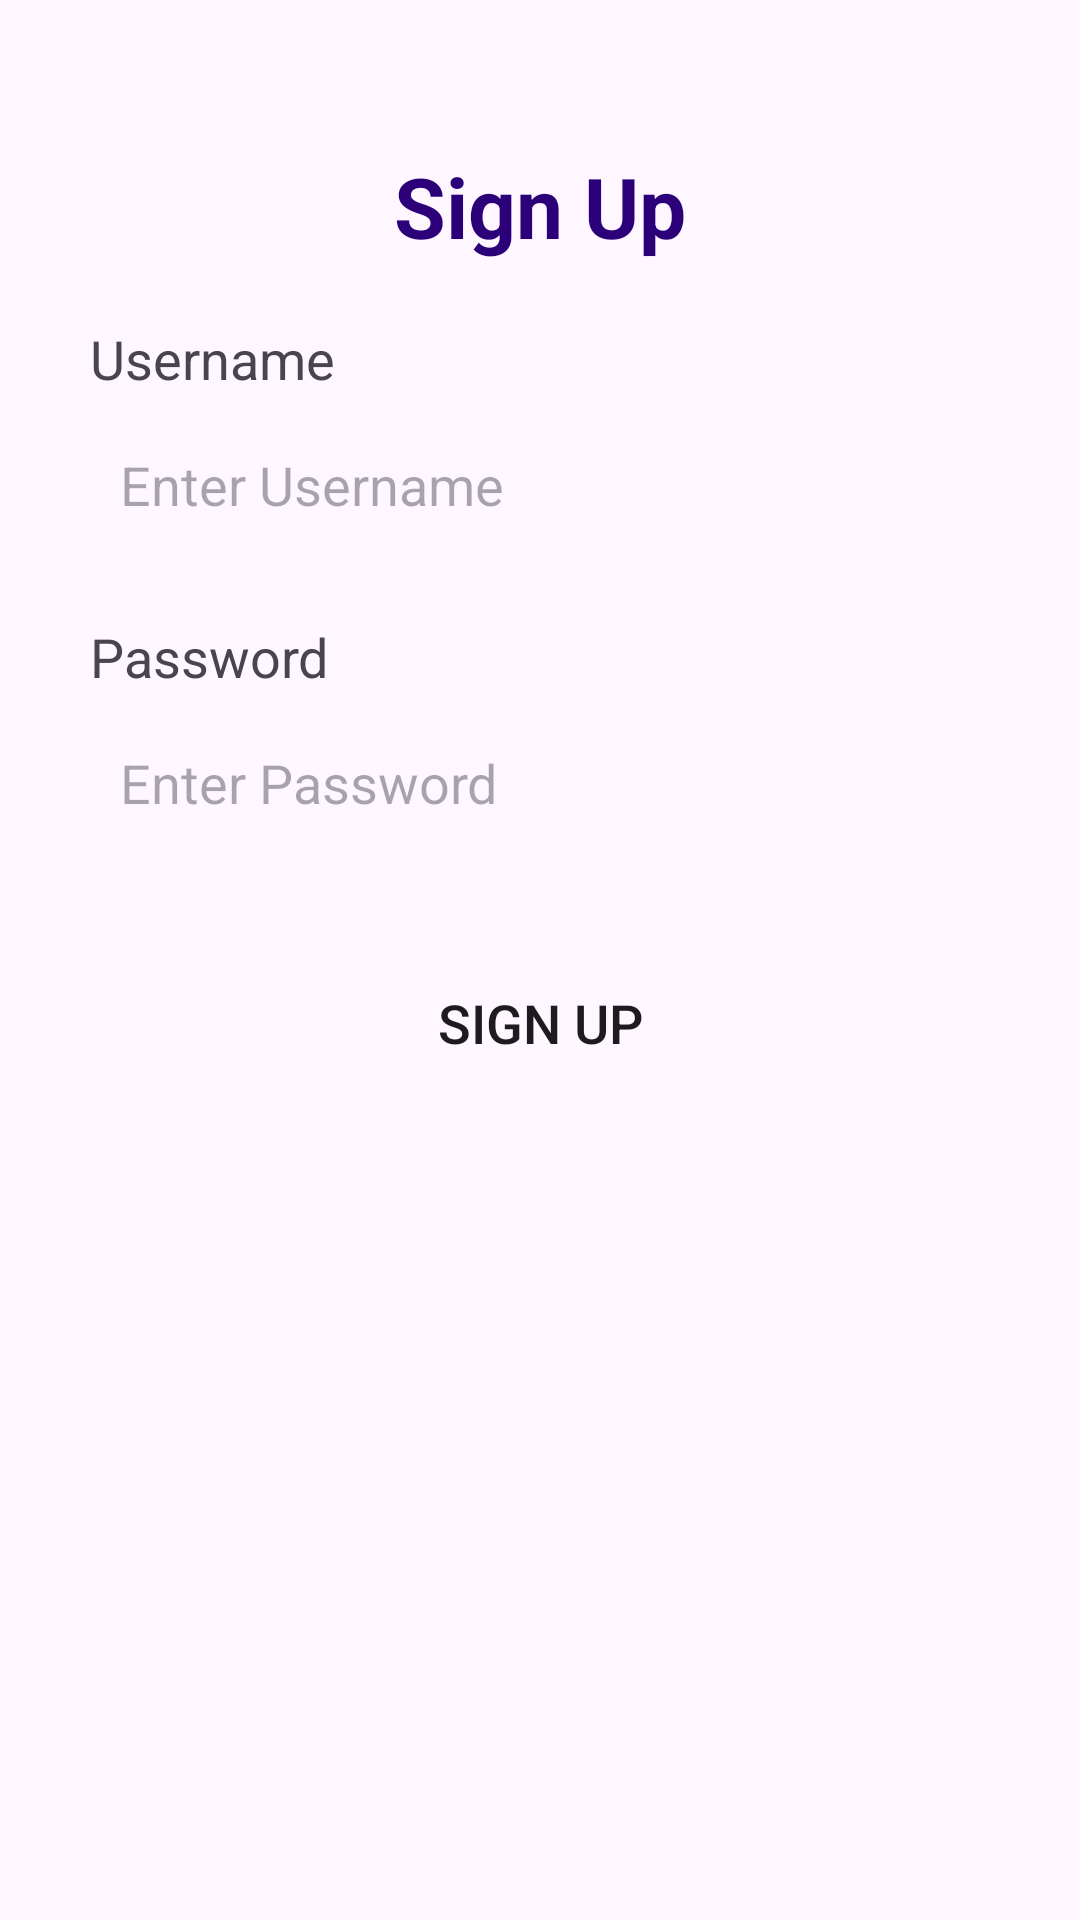

Produce the Android XML layout that renders to this screen, including the resource entries it uses.
<!-- AndroidManifest.xml: application theme Theme.FourthApp -->
<!-- res/layout/activity_sign_up.xml -->
<?xml version="1.0" encoding="utf-8"?>
<RelativeLayout xmlns:android="http://schemas.android.com/apk/res/android"
    xmlns:app="http://schemas.android.com/apk/res-auto"
    xmlns:tools="http://schemas.android.com/tools"
    android:layout_width="match_parent"
    android:layout_height="match_parent"
    tools:context=".SignUp">

    <TextView
        android:id="@+id/tv_login_label"
        android:layout_width="wrap_content"
        android:layout_height="wrap_content"
        android:text="Sign Up"
        android:textColor="@color/primary"
        android:textStyle="bold"
        android:textSize="28sp"
        android:layout_centerHorizontal="true"
        android:layout_marginTop="50sp"
        />

    <TextView
        android:id="@+id/tv_username"
        android:layout_width="wrap_content"
        android:layout_height="wrap_content"
        android:text="Username"
        android:textSize="18sp"
        android:layout_marginStart="30dp"
        android:layout_marginEnd="30dp"
        android:layout_marginTop="20sp"
        android:layout_below="@id/tv_login_label"
        />
    <EditText
        android:id="@+id/et_username"
        android:layout_width="match_parent"
        android:layout_height="50dp"
        android:layout_marginStart="30dp"
        android:layout_marginEnd="30dp"
        android:paddingLeft="10dp"
        android:paddingRight="10dp"
        android:background="@drawable/custom_et"
        android:hint="Enter Username"
        android:layout_marginTop="5dp"
        android:layout_below="@id/tv_username"
        />

    <TextView
        android:id="@+id/tv_password"
        android:layout_width="wrap_content"
        android:layout_height="wrap_content"
        android:text="Password"
        android:textSize="18sp"
        android:layout_marginStart="30dp"
        android:layout_marginEnd="30dp"
        android:layout_marginTop="20sp"
        android:layout_below="@id/et_username"
        />
    <EditText
        android:id="@+id/et_password"
        android:layout_width="match_parent"
        android:layout_height="50dp"
        android:layout_marginStart="30dp"
        android:layout_marginEnd="30dp"
        android:hint="Enter Password"
        android:paddingLeft="10dp"
        android:paddingRight="10dp"
        android:background="@drawable/custom_et"
        android:layout_marginTop="5dp"
        android:layout_below="@+id/tv_password"
        />

    <Button
        android:id="@+id/btn_sign_up"
        android:layout_width="match_parent"
        android:layout_height="50dp"
        android:background="@drawable/custom_et"
        android:layout_below="@+id/et_password"
        android:layout_centerHorizontal="true"
        android:layout_marginStart="30dp"
        android:layout_marginEnd="30dp"
        android:text="Sign Up"
        android:textSize="18sp"
        android:layout_marginTop="30dp"
        />

</RelativeLayout>
<!-- resources referenced by this layout -->
<resources>
  <color name="primary">#2B0078</color>
  <style name="Theme.FourthApp" parent="Base.Theme.FourthApp" />
  <style name="Base.Theme.FourthApp" parent="Theme.Material3.DayNight.NoActionBar">
           <item name="colorPrimary">@color/primary</item>
      </style>
</resources>
